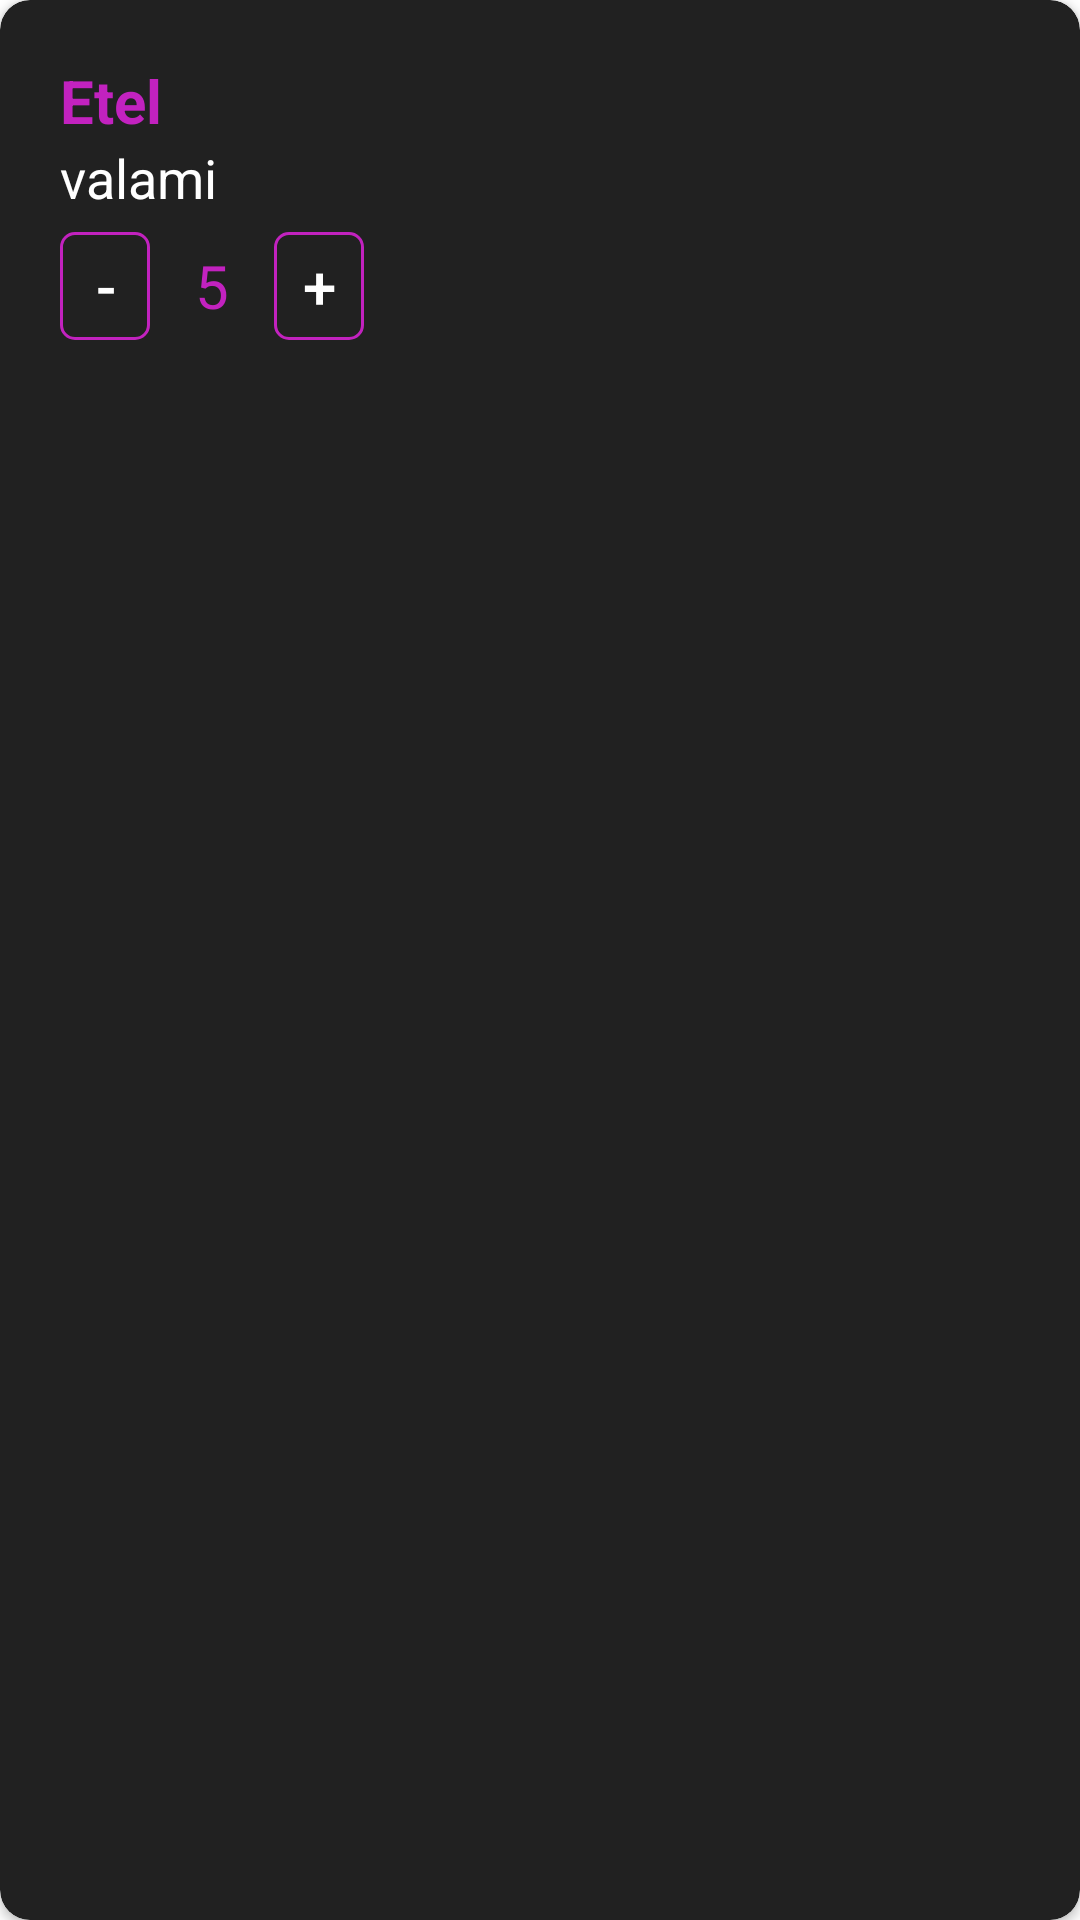

Reconstruct the res/layout file that produces this screen, plus the resources it refers to.
<!-- AndroidManifest.xml: application theme Theme.Vizsgaremek -->
<!-- res/layout/list_cart_items.xml -->
<?xml version="1.0" encoding="utf-8"?>
<androidx.cardview.widget.CardView xmlns:android="http://schemas.android.com/apk/res/android"
    xmlns:app="http://schemas.android.com/apk/res-auto"
    xmlns:tools="http://schemas.android.com/tools"
    android:layout_width="match_parent"
    android:layout_height="match_parent"
    android:orientation="horizontal"
    app:cardBackgroundColor="@color/grey2"
    app:cardCornerRadius="10dp"
    app:contentPadding="10dp">


    <LinearLayout
        android:layout_width="match_parent"
        android:layout_height="wrap_content"
        android:orientation="vertical"
        android:padding="10dp">

        <LinearLayout
            android:layout_width="match_parent"
            android:layout_height="wrap_content"
            android:orientation="horizontal"
            >

            <TextView
                android:id="@+id/textViewCartItemTittle"
                android:layout_width="wrap_content"
                android:layout_height="wrap_content"
                android:text="Etel"
                android:textColor="@color/purple"
                android:textSize="20sp"
                android:textStyle="bold" />

            <TextView
                android:id="@+id/textViewCartItemPrice"
                android:layout_width="match_parent"
                android:layout_height="wrap_content"
                android:gravity="end"
                android:text=""
                android:textColor="@color/white"
                android:textSize="15sp"
                 />



        </LinearLayout>

        <TextView
            android:id="@+id/textViewCartItemDesc"
            android:layout_width="200dp"
            android:layout_height="wrap_content"
            android:ellipsize="end"
            android:text="valami"
            android:maxLines="1"
            android:textColor="@color/white"

            android:textSize="18sp" />

        <LinearLayout
            android:layout_width="match_parent"
            android:layout_height="wrap_content"
            android:orientation="horizontal"
            >
            <com.google.android.material.button.MaterialButton
                android:layout_width="30dp"
                style="@style/Widget.MaterialComponents.Button.OutlinedButton"
                android:layout_height="wrap_content"
                app:cornerRadius="5dp"
                android:text="-"
                android:textSize="20sp"
                android:textColor="@color/white"
                app:strokeColor="@color/purple"
                app:strokeWidth="1dp"
                android:padding="0dp"
                android:id="@+id/buttonCartLowerQuantity"/>
            <TextView
                android:layout_width="wrap_content"
                android:layout_height="wrap_content"
                android:text="5"
                android:textSize="20sp"
                android:textColor="@color/purple"
                android:padding="5dp"
                android:layout_marginHorizontal="10dp"
                android:id="@+id/textViewCartItemQuantity"/>
            <com.google.android.material.button.MaterialButton
                android:layout_width="30dp"
                style="@style/Widget.MaterialComponents.Button.OutlinedButton"
                android:layout_height="wrap_content"
                app:cornerRadius="5dp"
                android:text="+"
                android:textSize="20sp"
                android:textColor="@color/white"
                app:strokeColor="@color/purple"
                app:strokeWidth="1dp"
                android:padding="0dp"
                android:id="@+id/buttonCartAddQuantity"/>
        </LinearLayout>




    </LinearLayout>


</androidx.cardview.widget.CardView>
<!-- resources referenced by this layout -->
<resources>
  <color name="grey2">#212121</color>
  <color name="purple">#c222bf</color>
  <color name="white">#ffffff</color>
  <style name="Theme.Vizsgaremek" parent="Theme.MaterialComponents.DayNight.DarkActionBar">
          
          <item name="colorPrimary">@color/purple_500</item>
          <item name="colorPrimaryVariant">@color/purple_700</item>
          <item name="colorOnPrimary">@color/white</item>
          
          <item name="colorSecondary">@color/teal_200</item>
          <item name="colorSecondaryVariant">@color/teal_700</item>
          <item name="colorOnSecondary">@color/black</item>
          
          <item name="android:statusBarColor" tools:targetApi="l">?attr/colorPrimaryVariant</item>
          
      </style>
  <color name="purple_500">#FF6200EE</color>
  <color name="purple_700">#FF3700B3</color>
  <color name="teal_200">#FF03DAC5</color>
  <color name="teal_700">#FF018786</color>
  <color name="black">#FF000000</color>
</resources>
